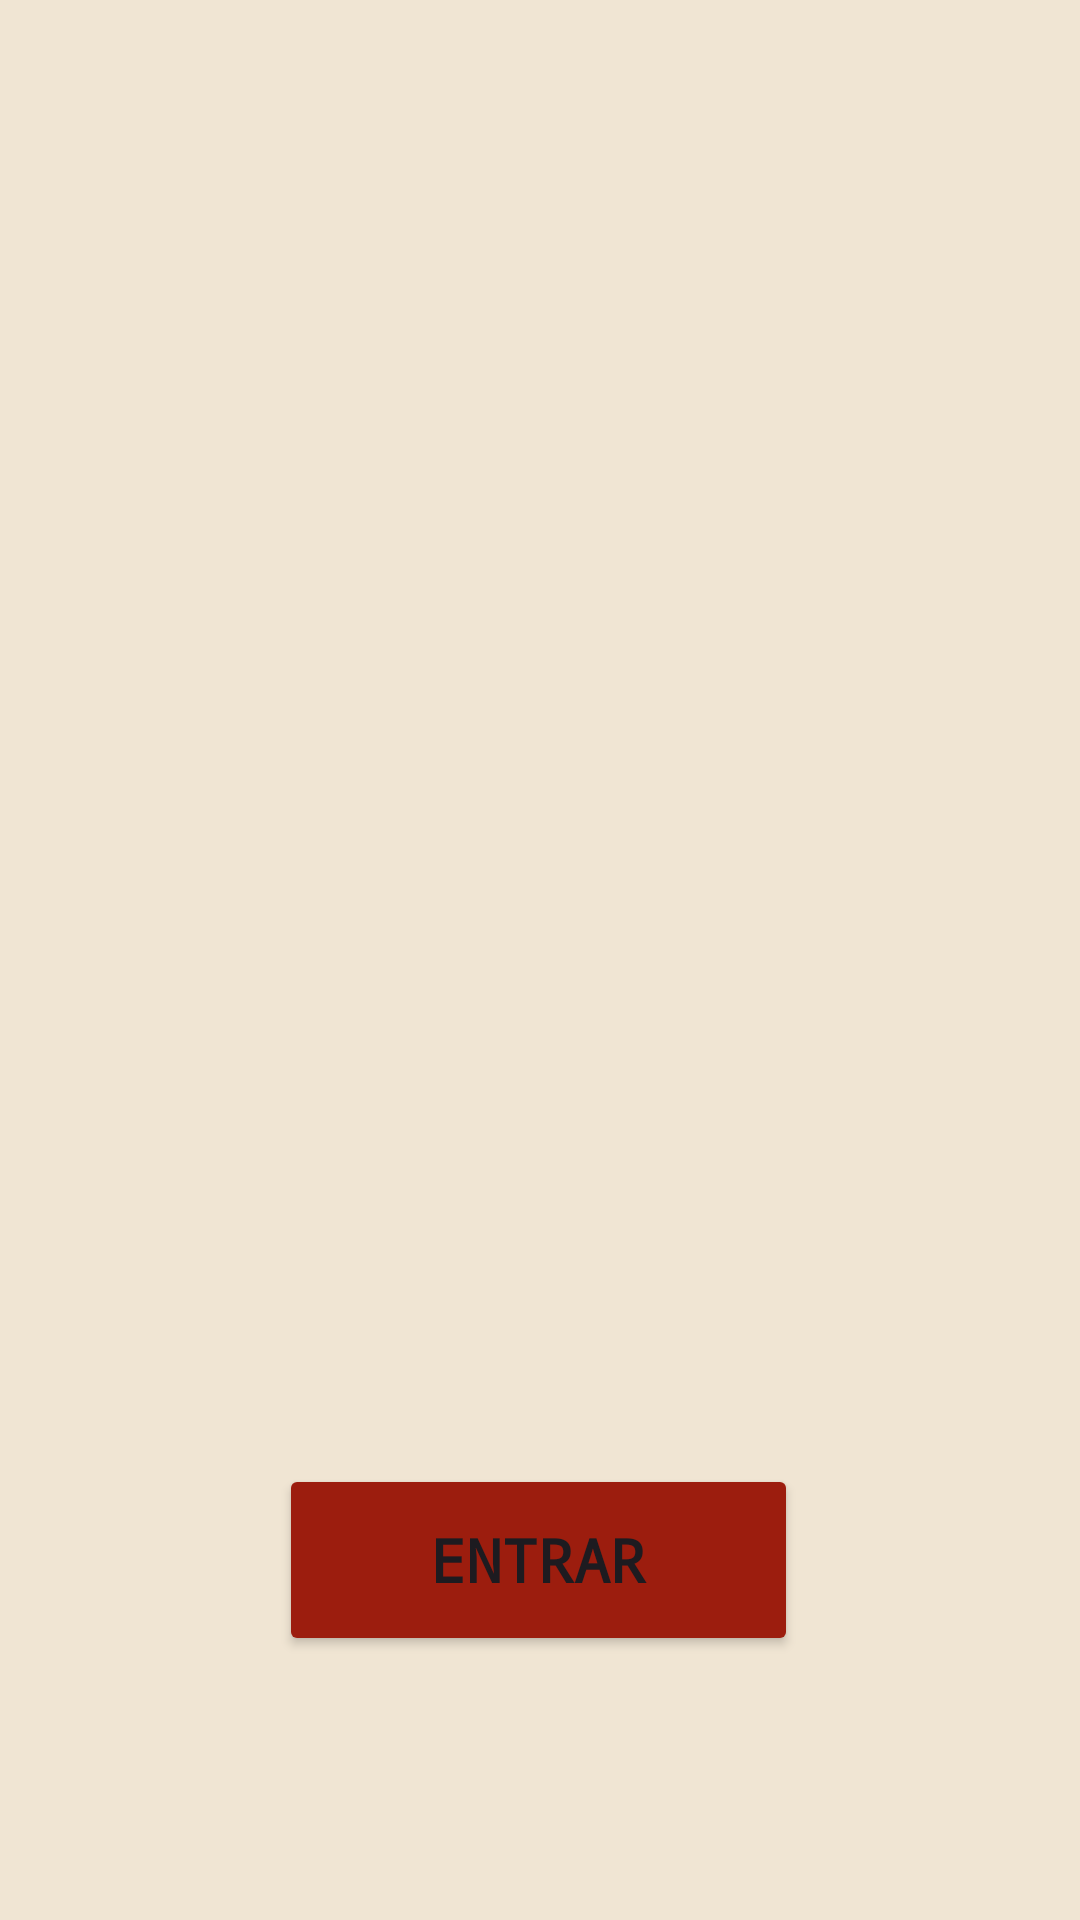

Layout XML and referenced resources for this Android screen:
<!-- AndroidManifest.xml: application theme Theme.Questão4_PDM -->
<!-- res/layout/activity_main.xml -->
<?xml version="1.0" encoding="utf-8"?>
<androidx.constraintlayout.widget.ConstraintLayout xmlns:android="http://schemas.android.com/apk/res/android"
    xmlns:app="http://schemas.android.com/apk/res-auto"
    xmlns:tools="http://schemas.android.com/tools"
    android:id="@+id/main"
    android:layout_width="match_parent"
    android:layout_height="match_parent"
    android:background="#f0e5d3"
    tools:context=".MainActivity">

    <Button
        android:id="@+id/btnIniciarPedido"
        android:layout_width="173dp"
        android:layout_height="64dp"
        android:backgroundTint="#9c1d0e"
        android:fontFamily="monospace"
        android:text="ENTRAR"
        android:textSize="20sp"
        android:textStyle="bold"
        app:layout_constraintBottom_toBottomOf="parent"
        app:layout_constraintEnd_toEndOf="parent"
        app:layout_constraintHorizontal_bias="0.498"
        app:layout_constraintStart_toStartOf="parent"
        app:layout_constraintTop_toTopOf="parent"
        app:layout_constraintVertical_bias="0.847" />

    <ImageView
        android:id="@+id/imageView"
        android:layout_width="327dp"
        android:layout_height="358dp"
        app:layout_constraintBottom_toBottomOf="parent"
        app:layout_constraintEnd_toEndOf="parent"
        app:layout_constraintStart_toStartOf="parent"
        app:layout_constraintTop_toTopOf="parent"
        app:layout_constraintVertical_bias="0.316"
        app:srcCompat="@drawable/lanche_facil_logo" />
</androidx.constraintlayout.widget.ConstraintLayout>
<!-- resources referenced by this layout -->
<resources>
  <style name="Theme.Questão4_PDM" parent="Base.Theme.Questão4_PDM" />
  <style name="Base.Theme.Questão4_PDM" parent="Theme.Material3.DayNight.NoActionBar">
          
          
      </style>
</resources>
